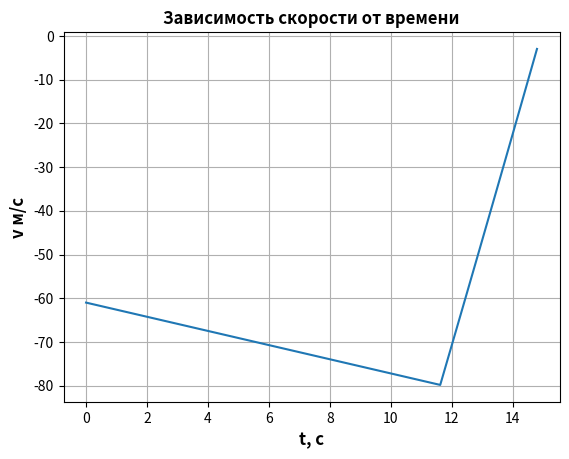
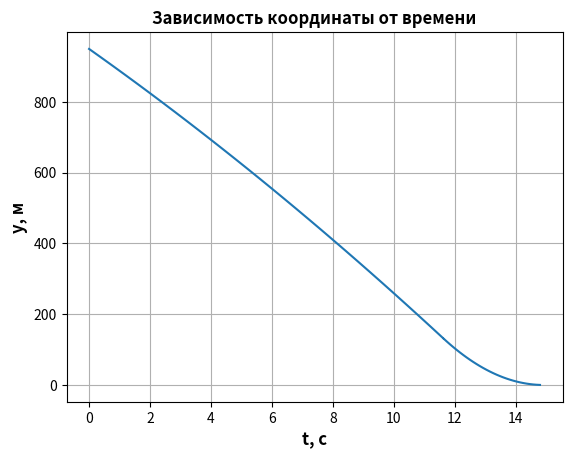
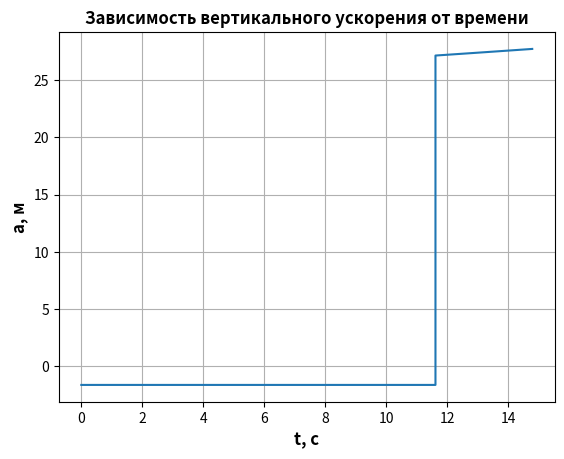

Generate these figures, in order, with matplotlib:
import numpy
import matplotlib.pyplot as pyplot

# Задание констант
M = 2150
m = 150
mu = 15
g = 1.62
v_0 = 61
H_0 = 950
v_r = 3660
v_land = 3

def v(t): #создадим функцию возвращающую скорость реактивного торможения
    return v_r * numpy.log(M / (M - mu*t)) - g*t

t_land = 0
v_softland = 3
v_preland = 82.46
current_fuel = m

while True:
    t_land += 0.0005
    t = numpy.linspace(0, t_land)
    H_land = -numpy.trapz(v(t) - v_preland, t)

    if H_land < 0:
        print("Ошибка: высота становится отрицательной, посадка невозможна.")
        break

    if H_land > H_0:
        print("Ошибка: высота начала торможения больше начальной высоты.")
        break

    # Рассчет времени до торможения:
    t_preland = (numpy.sqrt(v_0**2 + 2*g*(H_0 - H_land)) - v_0) / g

    if t_preland < 0:
        print("Ошибка: вычисленное время до торможения отрицательное, посадка невозможна.")
        break

    v_preland = v_0 + g*t_preland
    v_land = v(t_land) - v_preland

    # Cкорость около поверхности < Cкорости мягкой посадки (3м/с)
    if abs(v_land) < v_softland: break

# Проверка, достаточно ли топлива для завершения посадки
time_required_for_landing = t_land + t_preland
total_fuel_required = mu * time_required_for_landing
print(total_fuel_required, mu, time_required_for_landing)

if total_fuel_required > m:
    print("Топлива не хватит для завершения посадки.")
else:
    print('Топлива хватит для завершения посадки.')

print('Высота начала торможения - ', H_land, 'м')
print('Cкорость вблизи поверхности - ', -v_land, 'м/с')

# Отрисовка графика зависимости скорости от времени:
t1 = numpy.linspace(0, t_preland, 30)
t2 = numpy.linspace(t_preland, t_preland + t_land, 30)
v1 = -v_0 - g*t1
v2 = v(t2 - t_preland)-v_preland
fig = pyplot.figure()
pyplot.plot(numpy.hstack([t1, t2]), numpy.hstack([v1, v2]))
ax = pyplot.gca()
ax.grid()
ax.set_xlabel('t, с', size = 'large', weight = 'semibold')
ax.set_ylabel('v м/с', size = 'large', weight = 'semibold')
ax.set_title('Зависимость скорости от времени', size = 'large', weight = 'semibold')
pyplot.show()

# Отрисовка графика зависимости координаты от времени:
H1 = H_0 - v_0*t1 - g*t1**2/2
H2 = []
t2 = numpy.linspace(t_preland, t_preland + t_land, 30)
for i in range(30):
    t = numpy.linspace(0, t2[i] - t_preland)
    dH = numpy.trapz(v(t) - v_preland, t)
    H2.append(H_land + dH)

fig = pyplot.figure()
pyplot.plot(numpy.hstack([t1, t2]), numpy.hstack([H1, H2]))
ax = pyplot.gca()
ax.grid()
ax.set_xlabel('t, с', size = 'large', weight = 'semibold')
ax.set_ylabel('y, м', size = 'large', weight = 'semibold')
ax.set_title('Зависимость координаты от времени', size = 'large', weight = 'semibold')
pyplot.show()

# Отрисовка графика зависимости координаты от времени:
a1 = [-g for i in range(30)]
a2 = ((M - mu*(t2 - t_preland))*g + v_r*mu)/(M - mu*(t2 - t_preland))

fig = pyplot.figure()
pyplot.plot(numpy.hstack([t1, t2]), numpy.hstack([a1, a2]))
ax = pyplot.gca()
ax.grid()
ax.set_xlabel('t, с', size = 'large', weight = 'semibold')
ax.set_ylabel('a, м', size = 'large', weight = 'semibold')
ax.set_title('Зависимость вертикального ускорения от времени', size = 'large', weight = 'semibold')
pyplot.show()
